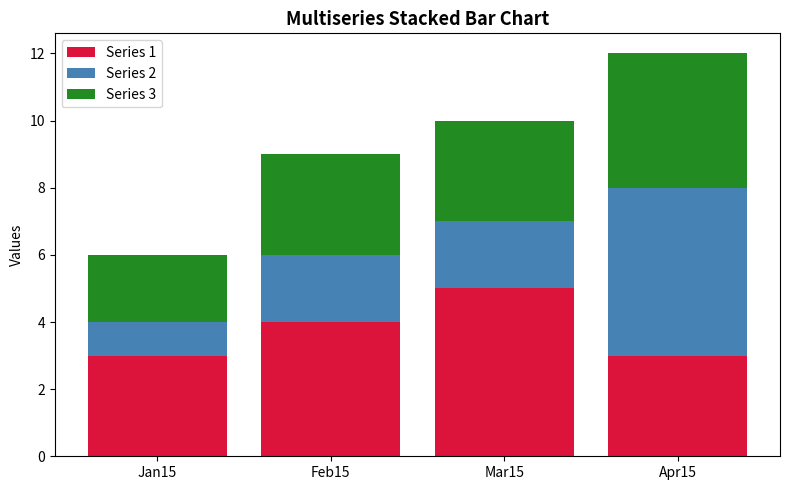

Python code for this plot:
import matplotlib.pyplot as plt
import numpy as np

# Set math text font to Computer Modern (LaTeX standard)
plt.rcParams['mathtext.fontset'] = 'cm'

# Data
categories = ['Jan15', 'Feb15', 'Mar15', 'Apr15']
series1 = np.array([3, 4, 5, 3])
series2 = np.array([1, 2, 2, 5])
series3 = np.array([2, 3, 3, 4])

fig, ax = plt.subplots(figsize=(8, 5))

# Plotting stacked bars
ax.bar(categories, series1, label='Series 1', color='crimson')
ax.bar(categories, series2, bottom=series1, label='Series 2', color='steelblue')
ax.bar(categories, series3, bottom=series1 + series2, label='Series 3', color='forestgreen')

# Formatting
ax.set_title("Multiseries Stacked Bar Chart", fontsize=13, weight='bold')
ax.set_ylabel("Values")
ax.legend()

plt.tight_layout()
plt.show()
